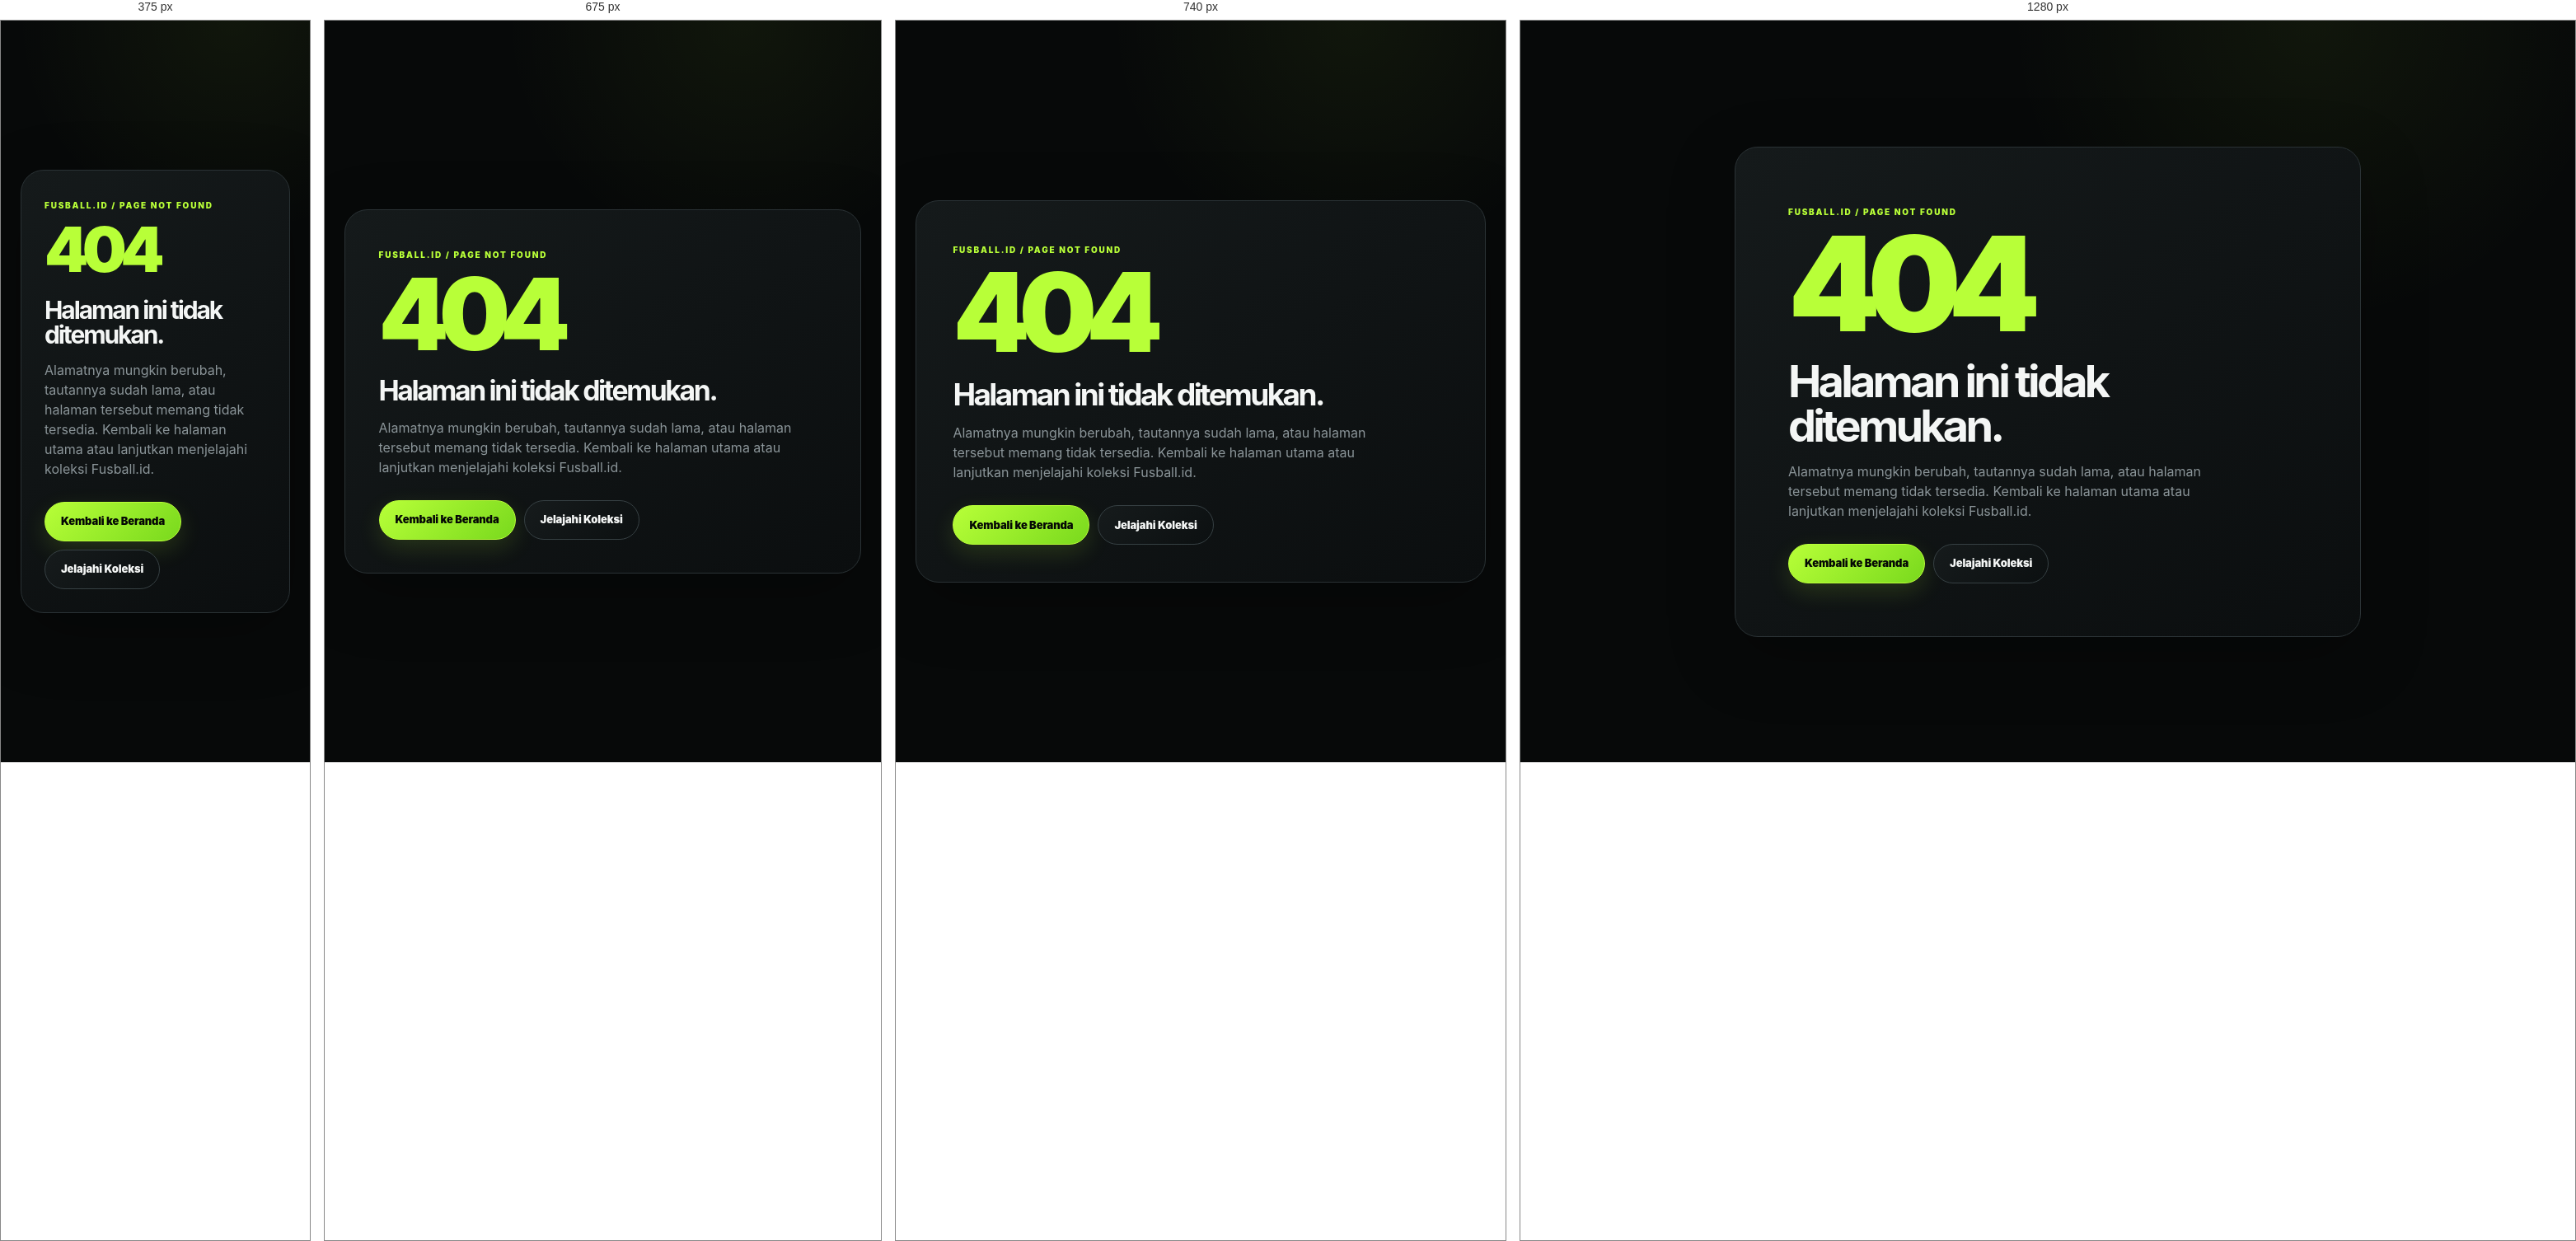
Rendered at 375 px, 675 px, 740 px and 1280 px, left to right.

<!-- file: 404.html -->
<!doctype html>
<html lang="id">
<head>
  <meta charset="utf-8">
  <meta name="viewport" content="width=device-width, initial-scale=1">
  <meta name="robots" content="noindex,follow">
  <title>Halaman tidak ditemukan — Fusball.id</title>
  <link rel="icon" href="/assets/images/logo-mark.svg">
  <link rel="stylesheet" href="/css/style.css">
  <style>
    .not-found{min-height:100vh;display:grid;place-items:center;padding:48px 24px}
    .not-found-card{width:min(100%,760px);padding:clamp(28px,6vw,64px);border:1px solid var(--line);border-radius:28px;background:linear-gradient(145deg,#151a1b,#0b0e0f);box-shadow:var(--shadow)}
    .not-found-code{font-size:clamp(76px,18vw,160px);line-height:.8;letter-spacing:-.1em;font-weight:950;color:var(--accent)}
    .not-found h1{font-size:clamp(30px,5vw,54px);line-height:1;letter-spacing:-.07em;margin-top:28px}
    .not-found p{max-width:520px;color:var(--muted);margin-top:16px}
    .not-found-actions{display:flex;gap:10px;flex-wrap:wrap;margin-top:28px}
  </style>
</head>
<body>
  <main class="not-found">
    <section class="not-found-card" aria-labelledby="not-found-title">
      <span class="kicker">FUSBALL.ID / PAGE NOT FOUND</span>
      <div class="not-found-code" aria-hidden="true">404</div>
      <h1 id="not-found-title">Halaman ini tidak ditemukan.</h1>
      <p>Alamatnya mungkin berubah, tautannya sudah lama, atau halaman tersebut memang tidak tersedia. Kembali ke halaman utama atau lanjutkan menjelajahi koleksi Fusball.id.</p>
      <div class="not-found-actions">
        <a class="btn btn-primary" href="/">Kembali ke Beranda</a>
        <a class="btn btn-ghost" href="/shop.html">Jelajahi Koleksi</a>
      </div>
    </section>
  </main>
</body>
</html>


/* @media block from css/style.css */
@media(max-width:950px){.hero{grid-template-columns:1fr}.hero-visual{min-height:540px}.product-grid-3,.value-grid{grid-template-columns:repeat(2,1fr)}.split-banner,.product-detail,.custom-layout,.checkout-layout,.cart-layout{grid-template-columns:1fr}.detail-media,.custom-side,.summary-card{position:static}.main-nav{display:none}.filter-bar{justify-content:flex-start}.product-detail{padding-top:40px}}

/* @media block from css/style.css */
@media(max-width:640px){.shell,.header-inner{width:min(calc(100% - 28px),var(--shell))}.site-header{height:68px}.brand-word{font-size:16px}.header-inner{gap:10px}.header-cart{margin-left:auto}.hero{min-height:auto;padding:70px 0 58px}.hero h1{font-size:54px}.hero-visual{min-height:420px}.hero-frame{border-radius:28px}.section{padding:78px 0}.section-head{display:block}.section-head .text-link{display:inline-block;margin-top:16px}.product-grid-3,.product-grid-2,.value-grid{grid-template-columns:1fr}.split-banner{padding:44px 28px}.filter-bar{display:grid;grid-template-columns:1fr}.filter-bar .control:first-child{width:auto}.cart-item{grid-template-columns:76px 1fr}.cart-thumb{width:76px}.cart-total{grid-column:2;text-align:left}.footer-inner{display:block}.footer-links{margin-top:15px}}

/* @media block from css/style.css */
@media(max-width:650px){.request-progress{grid-template-columns:1fr}.req-step{text-align:left;display:grid;grid-template-columns:22px 1fr;gap:8px}.req-step .req-dot{margin:2px 0 0}.req-step:not(:last-child)::after{left:5px;top:16px;bottom:-7px;width:2px;height:auto;right:auto}}

/* @media block from css/style.css */
@media(max-width:640px){.detail-specs{grid-template-columns:1fr}.buy-trust{grid-template-columns:1fr}}

/* @media block from css/style.css */
@media(max-width:1000px){
  .hero-v9{grid-template-columns:1fr}.hero-v9-copy{padding-right:0}.hero-v9-art{min-height:530px}.custom-grid-v9{grid-template-columns:1fr 1fr}.collection-v9{grid-template-columns:1fr}.collection-v9-copy{max-width:760px}.final-cta-v9{display:block}.final-cta-v9-actions{margin-top:25px}
}

/* @media block from css/style.css */
@media(max-width:650px){
  .hero-v9{padding-top:48px;min-height:auto}.hero-v9 h1{font-size:56px}.hero-v9-art{min-height:420px}.hero-v9-art-card{border-radius:24px;padding:12px}.hero-v9-art-card img{border-radius:16px}.hero-v9-caption{left:20px;right:20px;bottom:20px}.ticker-track{gap:18px}.section-head-v9{display:block}.section-head-v9 .text-link{display:inline-block;margin-top:15px}.collection-v9{padding-bottom:80px}.custom-grid-v9{grid-template-columns:1fr}.custom-card-v9{min-height:210px}.final-cta-v9{margin-bottom:75px;padding:42px 26px}
}

/* @media block from css/style.css */
@media(max-width:1050px){.header-user-tools{gap:7px}.header-account-link{display:none}}

/* @media block from css/style.css */
@media(max-width:780px){.header-admin-link{display:none}.main-nav a:nth-child(4),.main-nav a:nth-child(5){display:none}.header-actions{gap:8px}}

/* @media block from css/style.css */
@media(max-width:620px){.header-actions{margin-left:auto}.header-user-tools{display:none}}

/* @media block from css/style.css */
@media(max-width:1000px){.hero-v9-art{min-height:560px}.hero-v9-art-card{width:min(100%,520px)}}

/* @media block from css/style.css */
@media(max-width:650px){.site-header{height:68px}.header-inner{width:min(calc(100% - 28px),var(--shell))}.brand-word{font-size:16px}.hero-v9{padding-top:34px}.hero-v9 h1{font-size:58px}.hero-v9-art{min-height:450px}.hero-empty>div{padding:25px}.hero-empty strong{font-size:52px}.section{padding:84px 0}.v9-product-media{aspect-ratio:1/1.2}}

/* @media block from css/style.css */
@media(max-width:1100px){.filter-bar{grid-template-columns:1fr 1fr}.main-nav a:nth-child(5){display:none}.admin-split-v10,.contact-grid{grid-template-columns:1fr}.hero-v9-copy h1{font-size:clamp(54px,10vw,100px)!important}}

/* @media block from css/style.css */
@media(max-width:800px){.hero-v9{grid-template-columns:1fr;padding-top:60px}.hero-v9-art{margin-top:30px}.story-grid{grid-template-columns:1fr}.story-number{font-size:70px}.manifesto-grid{grid-template-columns:1fr}.footer-inner{grid-template-columns:1fr}.footer-links{justify-content:flex-start}.footer-bottom{grid-column:auto}.main-nav a:nth-child(n+5){display:none}.header-user-tools{display:none}.filter-bar{grid-template-columns:1fr}.floating-chat{right:14px;bottom:14px}}

/* @media block from css/style.css */
@media(max-width:700px){.faq-grid-v10{grid-template-columns:1fr}}

/* @media block from css/style.css */
@media(max-width:900px){.editorial-list-grid,.team-grid{grid-template-columns:1fr 1fr}}

/* @media block from css/style.css */
@media(max-width:600px){.editorial-list-grid,.team-grid{grid-template-columns:1fr}.journal-hero{padding-top:70px}}

/* @media block from css/style.css */
@media(max-width:850px){.article-layout{grid-template-columns:1fr;gap:20px}.article-sidebar{position:static;grid-template-columns:1fr 1fr}.article-sidebar .article-side-card{padding:16px}}

/* @media block from css/style.css */
@media(max-width:600px){.journal-controls{width:100%;margin-top:14px}.journal-controls input,.journal-controls select{width:100%}.article-main{padding-top:25px}.article-cover{border-radius:14px;margin-bottom:25px}.article-content{font-size:15px}.article-content h2{margin-top:32px}.article-sidebar{grid-template-columns:1fr}.marketing-campaign-toolbar{align-items:stretch}.marketing-campaign-toolbar select{width:100%}.marketing-editor-form h2{font-size:27px}}

/* @media block from css/style.css */
@media(max-width:650px){.monitor-platform-row{min-width:180px}.marketing-table-wrap .admin-table-v10{min-width:700px}}

/* @media block from css/style.css */
@media(max-width:650px){.analytics-consent{left:10px;right:10px;bottom:10px;display:grid;gap:12px;padding:14px}.analytics-consent-actions{justify-content:flex-end}}